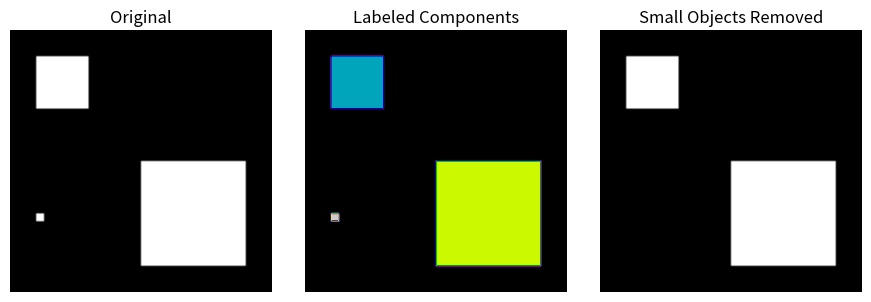

Generate this figure with matplotlib:
import numpy as np
import matplotlib.pyplot as plt
# ----

img = np.zeros((100, 100), dtype=np.uint8)
img[10:30, 10:30] = 1
img[50:90, 50:90] = 1
img[70:73, 10:13] = 1  # small object
# ----

def connected_components(image):
    h, w = image.shape
    labels = np.zeros((h, w), dtype=int)
    current_label = 0
    components = {}

    for i in range(h):
        for j in range(w):
            if image[i, j] == 1 and labels[i, j] == 0:
                current_label += 1
                queue = [(i, j)]
                labels[i, j] = current_label
                pixels = []

                while queue:
                    ci, cj = queue.pop(0)
                    pixels.append((ci, cj))
                    for di, dj in [(-1, 0), (1, 0), (0, -1), (0, 1)]:
                        ni, nj = ci + di, cj + dj
                        if 0 <= ni < h and 0 <= nj < w and image[ni, nj] == 1 and labels[ni, nj] == 0:
                            labels[ni, nj] = current_label
                            queue.append((ni, nj))
                components[current_label] = pixels
    return labels, components

labels, components = connected_components(img)
cleaned = np.zeros_like(img)
for label, pixels in components.items():
    if len(pixels) >= 20:  # remove small objects
        for r, c in pixels:
            cleaned[r, c] = 1
# ----

plt.figure(figsize=(9, 3))
plt.subplot(131); plt.imshow(img, cmap="gray"); plt.title("Original"); plt.axis("off")
plt.subplot(132); plt.imshow(labels, cmap="nipy_spectral"); plt.title("Labeled Components"); plt.axis("off")
plt.subplot(133); plt.imshow(cleaned, cmap="gray"); plt.title("Small Objects Removed"); plt.axis("off")
plt.tight_layout()
plt.show()
# ----
